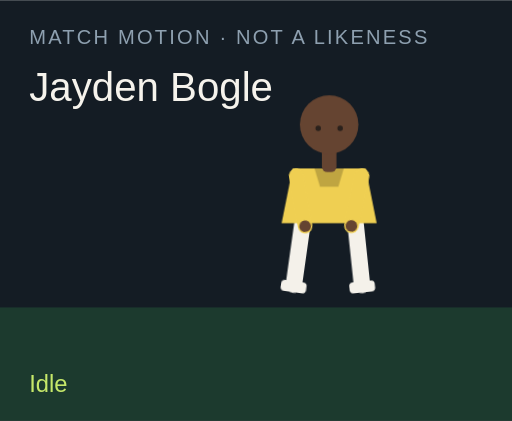
t = 0.00 s
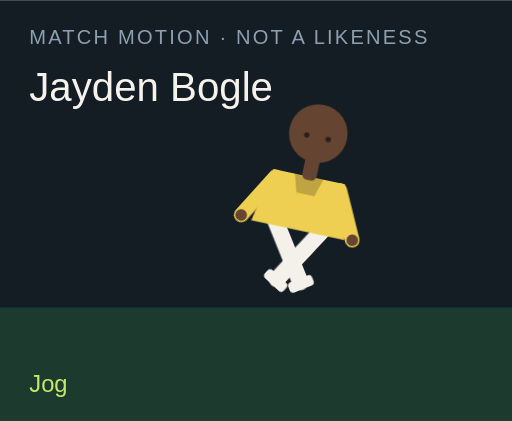
t = 1.50 s
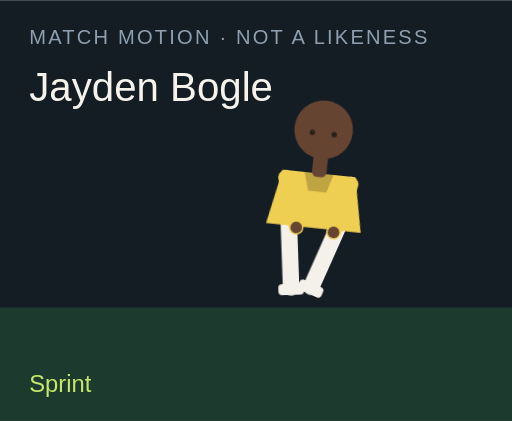
t = 3.00 s
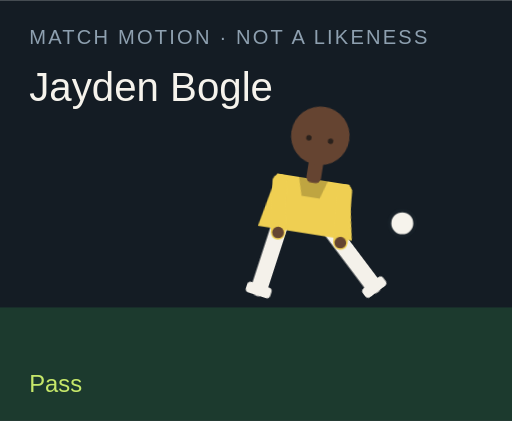
t = 4.50 s
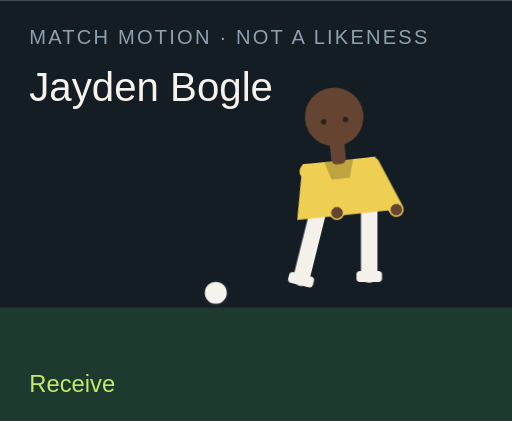
t = 6.00 s
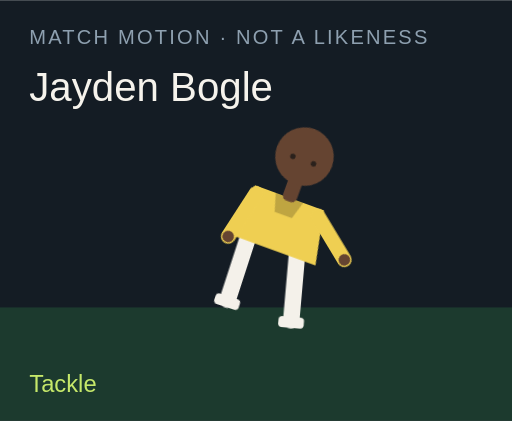
t = 7.50 s

The animated SVG that drew these frames (rendered in a browser with its animation timeline set to each time). Animation: 18 CSS @keyframes rules; one cycle of 9.00 s, repeats indefinitely.

<?xml version="1.0" encoding="UTF-8"?>
<svg xmlns="http://www.w3.org/2000/svg" viewBox="0 0 280 230" role="img">
  <style>@media (prefers-reduced-motion: reduce){animate,animateTransform{display:none}}</style>
  <rect width="280" height="230" fill="#141c24"/>
  <rect y="168" width="280" height="62" fill="#1c3a2e"/>
  <text x="16" y="24" fill="#8ea0b0" font-family="Arial,sans-serif" font-size="11" letter-spacing="1.2">MATCH MOTION · NOT A LIKENESS</text>
  <text x="16" y="55" fill="#f6f3ec" font-family="Impact,sans-serif" font-size="22">Jayden Bogle</text>
  <circle r="7" fill="#f6f3ec" stroke="#172028" stroke-width="2" id="motion-11152" cx="150" cy="160" opacity="0">
    
    
    
  </circle>
  <g transform="translate(132 40)">
    <g id="motion-11174" transform="rotate(0 48 90)">
      
      <g id="motion-11176" transform="translate(0 0)">
        
        <g transform="translate(34 78)"><g id="motion-11178" transform="rotate(8)"><path d="M0 0 V38" stroke="#f4f1ea" stroke-width="9" stroke-linecap="round"/><rect x="-7" y="36" width="14" height="6" rx="2" fill="#f4f1ea"/></g></g>
        <g transform="translate(62 78)"><g id="motion-11180" transform="rotate(-6)"><path d="M0 0 V38" stroke="#f4f1ea" stroke-width="9" stroke-linecap="round"/><rect x="-7" y="36" width="14" height="6" rx="2" fill="#f4f1ea"/></g></g>
        <path d="M28 52 h40 l6 30 H22 Z" fill="#efcf52"/>
        <path d="M40 52 h16 l-3 10 H43 Z" fill="#000" opacity=".2"/>
        <g transform="translate(30 56)"><g id="motion-11182" transform="rotate(-10)"><path d="M0 0 V28" stroke="#efcf52" stroke-width="8" stroke-linecap="round"/><circle cx="0" cy="28" r="3.2" fill="#654431"/></g></g>
        <g transform="translate(66 56)"><g id="motion-11184" transform="rotate(12)"><path d="M0 0 V28" stroke="#efcf52" stroke-width="8" stroke-linecap="round"/><circle cx="0" cy="28" r="3.2" fill="#654431"/></g></g>
        <rect x="44" y="40" width="8" height="14" rx="3" fill="#654431"/>
        <circle cx="48" cy="28" r="16" fill="#654431"/>
        
        <circle cx="42" cy="30" r="1.5" fill="#2a211c"/><circle cx="54" cy="30" r="1.5" fill="#2a211c"/>
      </g>
    </g>
  </g>
  <text x="16" y="214" fill="#c6e86a" font-family="Arial,sans-serif" font-size="13" opacity="1" id="motion-11156">Idle</text><text x="16" y="214" fill="#c6e86a" font-family="Arial,sans-serif" font-size="13" opacity="0" id="motion-11158">Jog</text><text x="16" y="214" fill="#c6e86a" font-family="Arial,sans-serif" font-size="13" opacity="0" id="motion-11160">Sprint</text><text x="16" y="214" fill="#c6e86a" font-family="Arial,sans-serif" font-size="13" opacity="0" id="motion-11162">Dribble</text><text x="16" y="214" fill="#c6e86a" font-family="Arial,sans-serif" font-size="13" opacity="0" id="motion-11164">Pass</text><text x="16" y="214" fill="#c6e86a" font-family="Arial,sans-serif" font-size="13" opacity="0" id="motion-11166">Shoot</text><text x="16" y="214" fill="#c6e86a" font-family="Arial,sans-serif" font-size="13" opacity="0" id="motion-11168">Receive</text><text x="16" y="214" fill="#c6e86a" font-family="Arial,sans-serif" font-size="13" opacity="0" id="motion-11170">Tackle</text><text x="16" y="214" fill="#c6e86a" font-family="Arial,sans-serif" font-size="13" opacity="0" id="motion-11172">Point</text>
<style>@keyframes track-11153{0%{cx:150px}11.1%{cx:156px}22.2%{cx:164px}33.300000000000004%{cx:142px}44.4%{cx:190px}55.60000000000001%{cx:250px}66.7%{cx:118px}77.8%{cx:150px}88.9%{cx:150px}100%{cx:150px}}@keyframes track-11154{0%{cy:160px}11.1%{cy:158px}22.2%{cy:154px}33.300000000000004%{cy:156px}44.4%{cy:148px}55.60000000000001%{cy:96px}66.7%{cy:160px}77.8%{cy:160px}88.9%{cy:160px}100%{cy:160px}}@keyframes track-11155{0%{opacity:0}11.1%{opacity:0}22.2%{opacity:0}33.300000000000004%{opacity:1}44.4%{opacity:1}55.60000000000001%{opacity:1}66.7%{opacity:1}77.8%{opacity:0}88.9%{opacity:0}100%{opacity:0}}@keyframes track-11157{0%{opacity:1}11.1%{opacity:0}22.2%{opacity:0}33.300000000000004%{opacity:0}44.4%{opacity:0}55.60000000000001%{opacity:0}66.7%{opacity:0}77.8%{opacity:0}88.9%{opacity:0}100%{opacity:1}}@keyframes track-11159{0%{opacity:0}11.1%{opacity:1}22.2%{opacity:0}33.300000000000004%{opacity:0}44.4%{opacity:0}55.60000000000001%{opacity:0}66.7%{opacity:0}77.8%{opacity:0}88.9%{opacity:0}100%{opacity:0}}@keyframes track-11161{0%{opacity:0}11.1%{opacity:0}22.2%{opacity:1}33.300000000000004%{opacity:0}44.4%{opacity:0}55.60000000000001%{opacity:0}66.7%{opacity:0}77.8%{opacity:0}88.9%{opacity:0}100%{opacity:0}}@keyframes track-11163{0%{opacity:0}11.1%{opacity:0}22.2%{opacity:0}33.300000000000004%{opacity:1}44.4%{opacity:0}55.60000000000001%{opacity:0}66.7%{opacity:0}77.8%{opacity:0}88.9%{opacity:0}100%{opacity:0}}@keyframes track-11165{0%{opacity:0}11.1%{opacity:0}22.2%{opacity:0}33.300000000000004%{opacity:0}44.4%{opacity:1}55.60000000000001%{opacity:0}66.7%{opacity:0}77.8%{opacity:0}88.9%{opacity:0}100%{opacity:0}}@keyframes track-11167{0%{opacity:0}11.1%{opacity:0}22.2%{opacity:0}33.300000000000004%{opacity:0}44.4%{opacity:0}55.60000000000001%{opacity:1}66.7%{opacity:0}77.8%{opacity:0}88.9%{opacity:0}100%{opacity:0}}@keyframes track-11169{0%{opacity:0}11.1%{opacity:0}22.2%{opacity:0}33.300000000000004%{opacity:0}44.4%{opacity:0}55.60000000000001%{opacity:0}66.7%{opacity:1}77.8%{opacity:0}88.9%{opacity:0}100%{opacity:0}}@keyframes track-11171{0%{opacity:0}11.1%{opacity:0}22.2%{opacity:0}33.300000000000004%{opacity:0}44.4%{opacity:0}55.60000000000001%{opacity:0}66.7%{opacity:0}77.8%{opacity:1}88.9%{opacity:0}100%{opacity:0}}@keyframes track-11173{0%{opacity:0}11.1%{opacity:0}22.2%{opacity:0}33.300000000000004%{opacity:0}44.4%{opacity:0}55.60000000000001%{opacity:0}66.7%{opacity:0}77.8%{opacity:0}88.9%{opacity:1}100%{opacity:0}}@keyframes track-11175{0%{transform:rotate(0deg)}11.1%{transform:rotate(8deg)}22.2%{transform:rotate(16deg)}33.300000000000004%{transform:rotate(6deg)}44.4%{transform:rotate(4deg)}55.60000000000001%{transform:rotate(14deg)}66.7%{transform:rotate(-6deg)}77.8%{transform:rotate(34deg)}88.9%{transform:rotate(6deg)}100%{transform:rotate(0deg)}}@keyframes track-11177{0%{transform:translate(0px,0px)}11.1%{transform:translate(0px,-3px)}22.2%{transform:translate(0px,-6px)}33.300000000000004%{transform:translate(0px,-2px)}44.4%{transform:translate(0px,2px)}55.60000000000001%{transform:translate(0px,-4px)}66.7%{transform:translate(0px,1px)}77.8%{transform:translate(0px,10px)}88.9%{transform:translate(0px,-4px)}100%{transform:translate(0px,0px)}}@keyframes track-11179{0%{transform:rotate(8deg)}11.1%{transform:rotate(-26deg)}22.2%{transform:rotate(-42deg)}33.300000000000004%{transform:rotate(-8deg)}44.4%{transform:rotate(6deg)}55.60000000000001%{transform:rotate(12deg)}66.7%{transform:rotate(20deg)}77.8%{transform:rotate(-8deg)}88.9%{transform:rotate(4deg)}100%{transform:rotate(8deg)}}@keyframes track-11181{0%{transform:rotate(-6deg)}11.1%{transform:rotate(24deg)}22.2%{transform:rotate(38deg)}33.300000000000004%{transform:rotate(18deg)}44.4%{transform:rotate(-38deg)}55.60000000000001%{transform:rotate(-54deg)}66.7%{transform:rotate(6deg)}77.8%{transform:rotate(-22deg)}88.9%{transform:rotate(-8deg)}100%{transform:rotate(-6deg)}}@keyframes track-11183{0%{transform:rotate(-10deg)}11.1%{transform:rotate(24deg)}22.2%{transform:rotate(36deg)}33.300000000000004%{transform:rotate(-18deg)}44.4%{transform:rotate(10deg)}55.60000000000001%{transform:rotate(-24deg)}66.7%{transform:rotate(-30deg)}77.8%{transform:rotate(12deg)}88.9%{transform:rotate(14deg)}100%{transform:rotate(-10deg)}}@keyframes track-11185{0%{transform:rotate(12deg)}11.1%{transform:rotate(-20deg)}22.2%{transform:rotate(-32deg)}33.300000000000004%{transform:rotate(14deg)}44.4%{transform:rotate(-26deg)}55.60000000000001%{transform:rotate(18deg)}66.7%{transform:rotate(-22deg)}77.8%{transform:rotate(-6deg)}88.9%{transform:rotate(-96deg)}100%{transform:rotate(12deg)}}@media(prefers-reduced-motion:no-preference){#motion-11152{animation:track-11153 9s linear infinite both,track-11154 9s linear infinite both,track-11155 9s steps(1,end) infinite both}#motion-11156{animation:track-11157 9s steps(1,end) infinite both}#motion-11158{animation:track-11159 9s steps(1,end) infinite both}#motion-11160{animation:track-11161 9s steps(1,end) infinite both}#motion-11162{animation:track-11163 9s steps(1,end) infinite both}#motion-11164{animation:track-11165 9s steps(1,end) infinite both}#motion-11166{animation:track-11167 9s steps(1,end) infinite both}#motion-11168{animation:track-11169 9s steps(1,end) infinite both}#motion-11170{animation:track-11171 9s steps(1,end) infinite both}#motion-11172{animation:track-11173 9s steps(1,end) infinite both}#motion-11174{animation:track-11175 9s linear infinite both}#motion-11176{animation:track-11177 9s linear infinite both}#motion-11178{animation:track-11179 9s linear infinite both}#motion-11180{animation:track-11181 9s linear infinite both}#motion-11182{animation:track-11183 9s linear infinite both}#motion-11184{animation:track-11185 9s linear infinite both}}</style></svg>
